Photos from the image-classification dataset "data" in the GitHub repository Anand2027Gupta/EcoScrap. Its 18 classes are: air conditioner, battery, keyboard, laptop, microchip IC, microwave, mobile phone, computer mouse, PCB, passive component, printer, refrigerator, resistor, television, washing machine, heat sink, light bulbs, transistor.

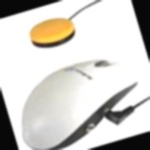
Label: computer mouse

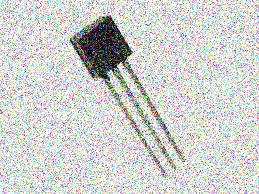
Label: transistor

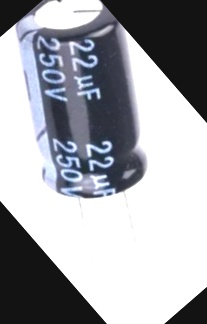
Label: passive component

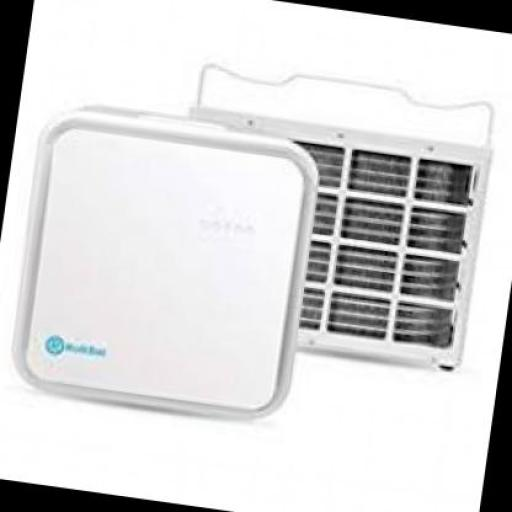
Label: air conditioner

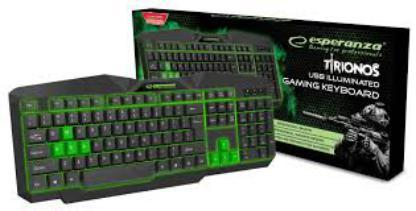
Label: keyboard

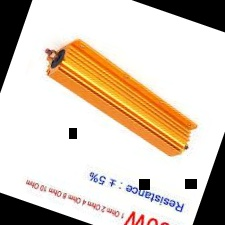
Label: resistor
